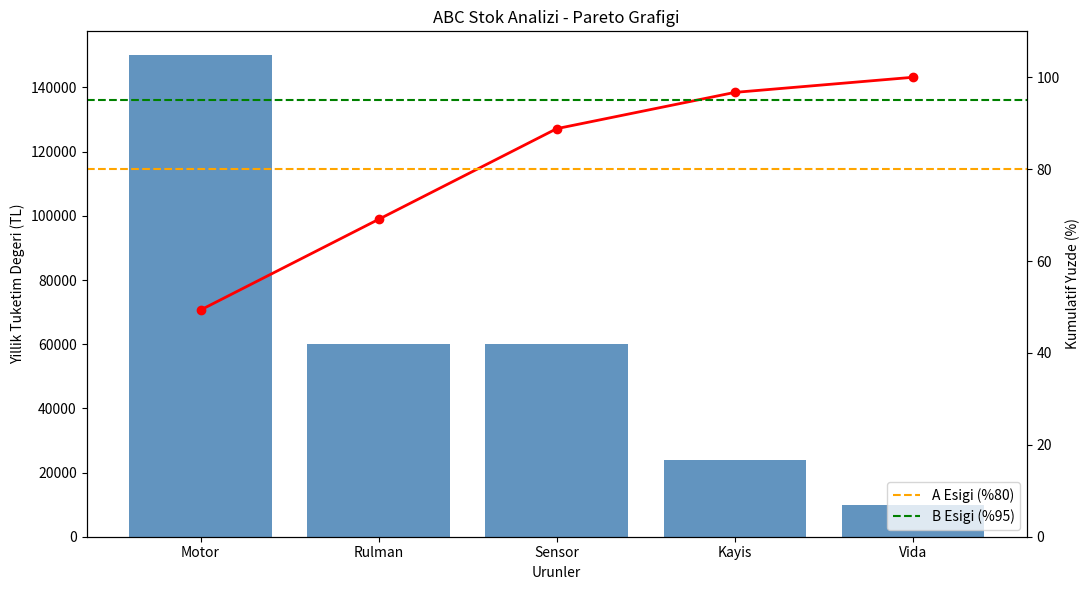

Write Python code to recreate this figure.

import matplotlib.pyplot as plt

# ==========================================
# ABC STOK ANALIZI
# Endustri Muhendisligi Projesi
# ==========================================

# 1. URUN VERILERI

urunler = [
    ["Rulman", 500, 120],
    ["Vida", 2000, 5],
    ["Motor", 100, 1500],
    ["Kayis", 300, 80],
    ["Sensor", 150, 400]
]

# 2. YILLIK TUKETIM DEGERLERI

analiz = []

for urun in urunler:
    isim = urun[0]
    miktar = urun[1]
    fiyat = urun[2]

    deger = miktar * fiyat
    analiz.append([isim, deger])

# 3. BUYUKTEN KUCUGE SIRALAMA

analiz.sort(key=lambda x: x[1], reverse=True)

# 4. TOPLAM TUKETIM DEGERI

toplam = sum(urun[1] for urun in analiz)

# 5. ABC SINIFLANDIRMASI

kumulatif = 0
kumulatif_yuzdeler = []
gruplar = []

print("\nABC STOK ANALIZI")
print("=" * 65)
print("Toplam Yillik Tuketim Degeri:", toplam, "TL")
print("-" * 65)

for urun in analiz:
    isim = urun[0]
    deger = urun[1]

    yuzde = (deger / toplam) * 100

    onceki_kumulatif = kumulatif
    kumulatif += yuzde

    if onceki_kumulatif < 80:
        grup = "A"
    elif onceki_kumulatif < 95:
        grup = "B"
    else:
        grup = "C"

    kumulatif_yuzdeler.append(kumulatif)
    gruplar.append(grup)

    print(
        isim,
        "|", deger, "TL",
        "| %", round(kumulatif, 2),
        "| Grup:", grup
    )

print("=" * 65)

# 6. PARETO GRAFIGI

isimler = [urun[0] for urun in analiz]
degerler = [urun[1] for urun in analiz]

fig, ax1 = plt.subplots(figsize=(11, 6))

# Sutun grafigi
ax1.bar(
    isimler,
    degerler,
    color="steelblue",
    alpha=0.85
)

ax1.set_xlabel("Urunler")
ax1.set_ylabel("Yillik Tuketim Degeri (TL)")
ax1.tick_params(axis="y")

# Kumulatif yuzde grafigi
ax2 = ax1.twinx()

ax2.plot(
    isimler,
    kumulatif_yuzdeler,
    color="red",
    marker="o",
    linewidth=2
)

ax2.set_ylabel("Kumulatif Yuzde (%)")
ax2.set_ylim(0, 110)

# ABC esik cizgileri
ax2.axhline(
    80,
    color="orange",
    linestyle="--",
    label="A Esigi (%80)"
)

ax2.axhline(
    95,
    color="green",
    linestyle="--",
    label="B Esigi (%95)"
)

ax2.legend(loc="lower right")

plt.title("ABC Stok Analizi - Pareto Grafigi")
plt.tight_layout()

# Grafigi kaydet
plt.savefig("pareto_grafigi.png", dpi=300)

# Grafigi goster
plt.show()
